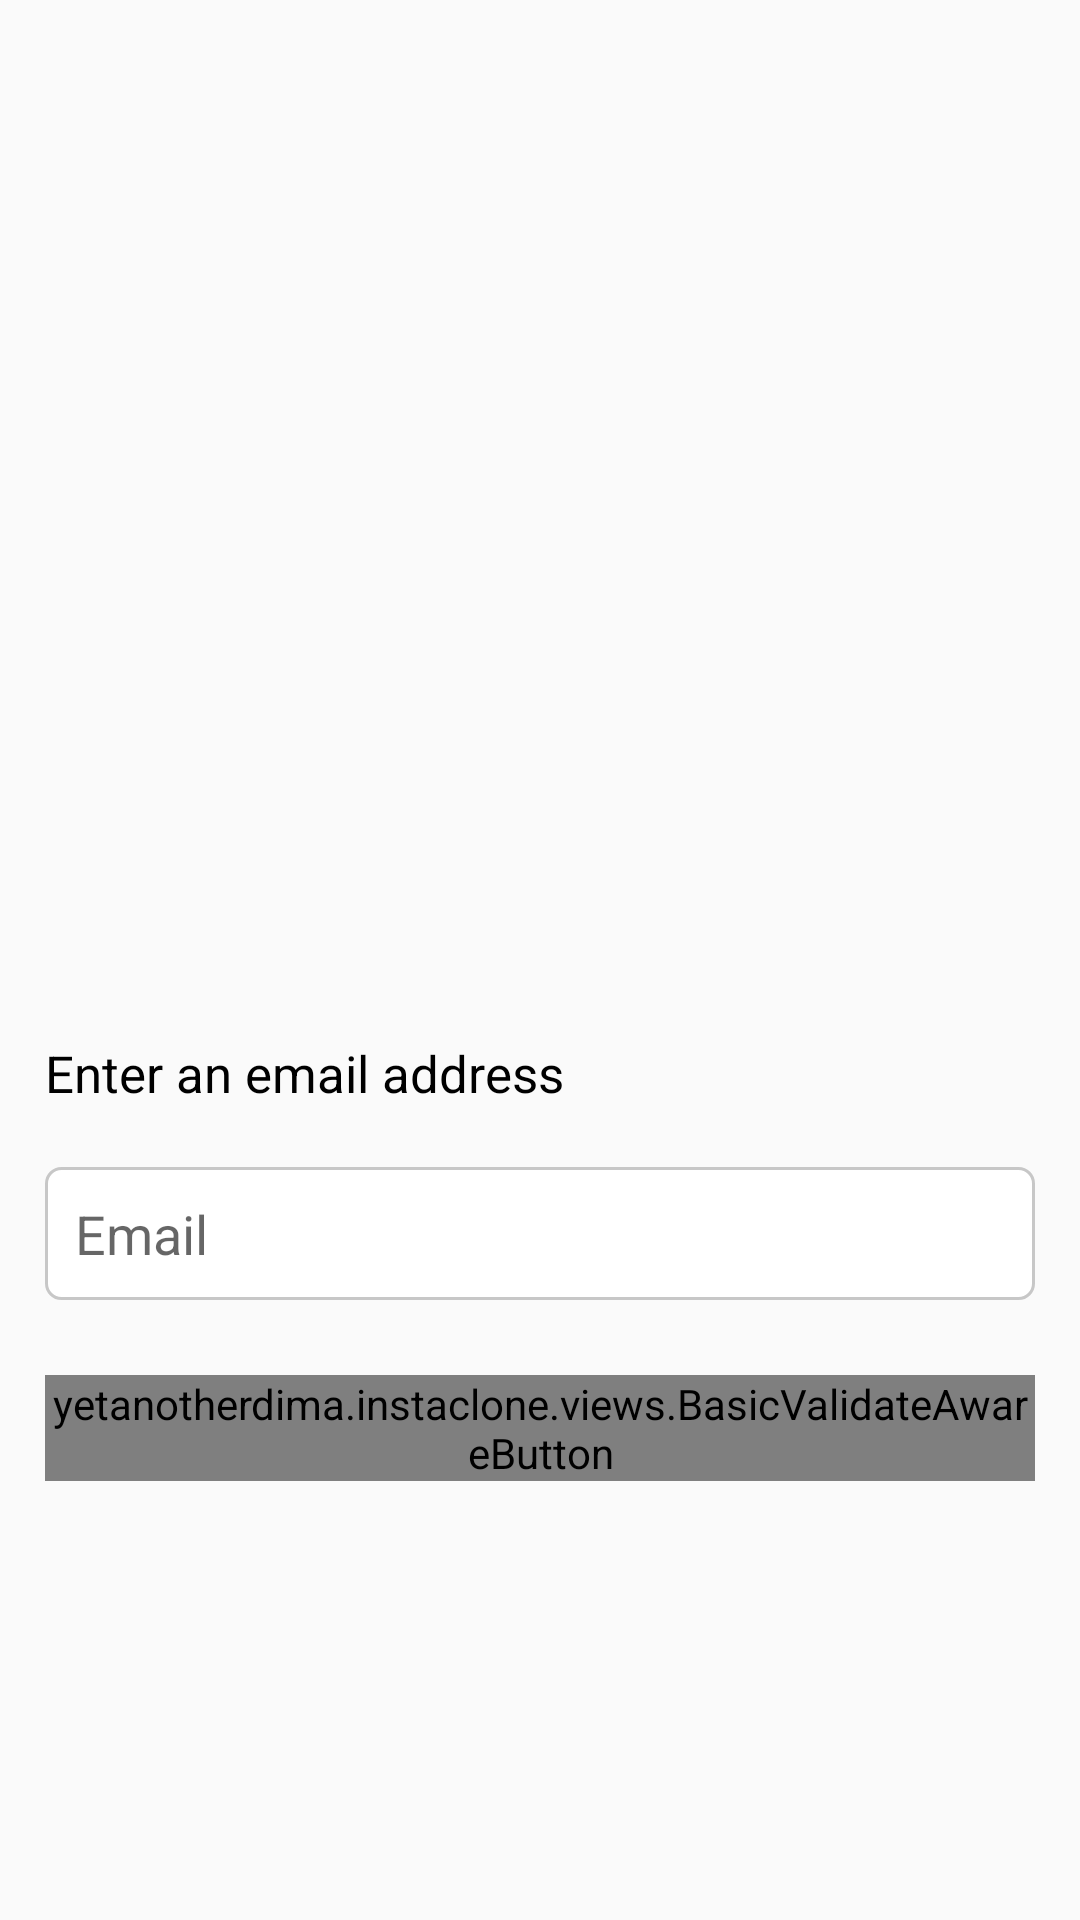

Layout XML and referenced resources for this Android screen:
<!-- AndroidManifest.xml: application theme AppTheme -->
<!-- res/layout/fragment_register_email.xml -->
<?xml version="1.0" encoding="utf-8"?>
<androidx.constraintlayout.widget.ConstraintLayout xmlns:android="http://schemas.android.com/apk/res/android"
                                                   xmlns:app="http://schemas.android.com/apk/res-auto"
                                                   android:orientation="vertical"
                                                   android:layout_width="match_parent"
                                                   android:layout_height="match_parent">
    <androidx.constraintlayout.widget.ConstraintLayout
        android:layout_width="match_parent"
        android:layout_height="wrap_content"
        app:layout_constraintTop_toTopOf="parent"
        app:layout_constraintLeft_toLeftOf="parent"
        app:layout_constraintBottom_toBottomOf="parent"
        app:layout_constraintRight_toRightOf="parent"
    >
        <ImageView
            android:layout_width="150dp"
            android:layout_height="150dp"
            android:id="@+id/person_img"
            android:src="@drawable/person"
            app:layout_constraintTop_toTopOf="parent"
            app:layout_constraintLeft_toLeftOf="parent"
            app:layout_constraintRight_toRightOf="parent"
        />

        <TextView
            android:id="@+id/register_enter_email_label"
            android:layout_marginTop="50dp"
            android:text="Enter an email address"
            style="@style/register_caption"
            app:layout_constraintTop_toBottomOf="@id/person_img"
            app:layout_constraintLeft_toLeftOf="parent"
            app:layout_constraintRight_toRightOf="parent"
        />

        <EditText
            android:id="@+id/register_email_input"
            android:layout_width="match_parent"
            android:hint="Email"
            android:inputType="textEmailAddress"
            style="@style/login_input"
            app:layout_constraintTop_toBottomOf="@id/register_enter_email_label"
        />

        <yetanotherdima.instaclone.views.BasicValidateAwareButton
            android:id="@+id/continue_btn"
            android:layout_width="match_parent"
            style="@style/login_btn"
            android:text="Continue"
            app:layout_constraintTop_toBottomOf="@id/register_email_input"
        />
    </androidx.constraintlayout.widget.ConstraintLayout>
</androidx.constraintlayout.widget.ConstraintLayout>
<!-- resources referenced by this layout -->
<resources>
  <style name="login_btn">
          <item name="android:layout_width">match_parent</item>
          <item name="android:layout_height">wrap_content</item>
          <item name="android:layout_marginLeft">15dp</item>
          <item name="android:layout_marginRight">15dp</item>
          <item name="android:layout_marginTop">25dp</item>
          <item name="android:textColor">@color/login_button_color</item>
          <item name="android:textAllCaps">false</item>
          <item name="android:textSize">16sp</item>
          <item name="android:stateListAnimator">@animator/login_btn_animator</item>
          <item name="android:background">@drawable/login_button_bg
          </item>
      </style>
  <style name="login_input">
          <item name="android:layout_width">match_parent</item>
          <item name="android:layout_height">wrap_content</item>
          <item name="android:background">@drawable/login_input_bg</item>
          <item name="android:layout_marginLeft">15dp</item>
          <item name="android:layout_marginRight">15dp</item>
          <item name="android:layout_marginTop">20dp</item>
      </style>
  <style name="register_caption">
          <item name="android:layout_width">match_parent</item>
          <item name="android:layout_height">wrap_content</item>
          <item name="android:textColor">@color/black</item>
          <item name="android:textSize">17sp</item>
          <item name="android:layout_marginLeft">15dp</item>
      </style>
  <style name="AppTheme" parent="Theme.AppCompat.Light.NoActionBar">
          
          <item name="colorPrimary">@color/colorPrimary</item>
          <item name="colorPrimaryDark">@color/colorPrimaryDark</item>
          <item name="colorAccent">@color/colorAccent</item>
      </style>
  <!-- drawable login_button_bg (drawable) -->
  <?xml version="1.0" encoding="utf-8"?>
  <selector xmlns:android="http://schemas.android.com/apk/res/android">
      <item android:state_enabled="true">
          <shape android:shape="rectangle">
              <stroke android:width="0dp" />
              <solid android:color="@color/blue" />
              <corners android:radius="5dp" />
          </shape>
      </item>
      <item android:state_enabled="false">
          <shape android:shape="rectangle">
              <stroke android:width="1dp"
                      android:color="@color/grey"
              />
              <solid android:color="@color/white" />
              <corners android:radius="5dp" />
          </shape>
      </item>
  </selector>
  <!-- drawable login_input_bg (drawable) -->
  <?xml version="1.0" encoding="utf-8"?>
  <layer-list xmlns:android="http://schemas.android.com/apk/res/android">
      <item>
          <shape android:shape="rectangle">
              <solid android:color="@color/white" />
              <stroke android:color="@color/grey" android:width="1dp" />
              <corners android:radius="5dp" />
              <padding android:bottom="10dp"
                       android:left="10dp"
                       android:right="10dp"
                       android:top="10dp"
               ></padding>
          </shape>
      </item>
  </layer-list>
  <color name="black">#000000</color>
  <color name="colorPrimary">#008577</color>
  <color name="colorPrimaryDark">#00574B</color>
  <color name="colorAccent">#D81B60</color>
  <color name="blue">#3897F0</color>
  <color name="grey">#C7C7C7</color>
  <color name="white">#FFFFFF</color>
</resources>
